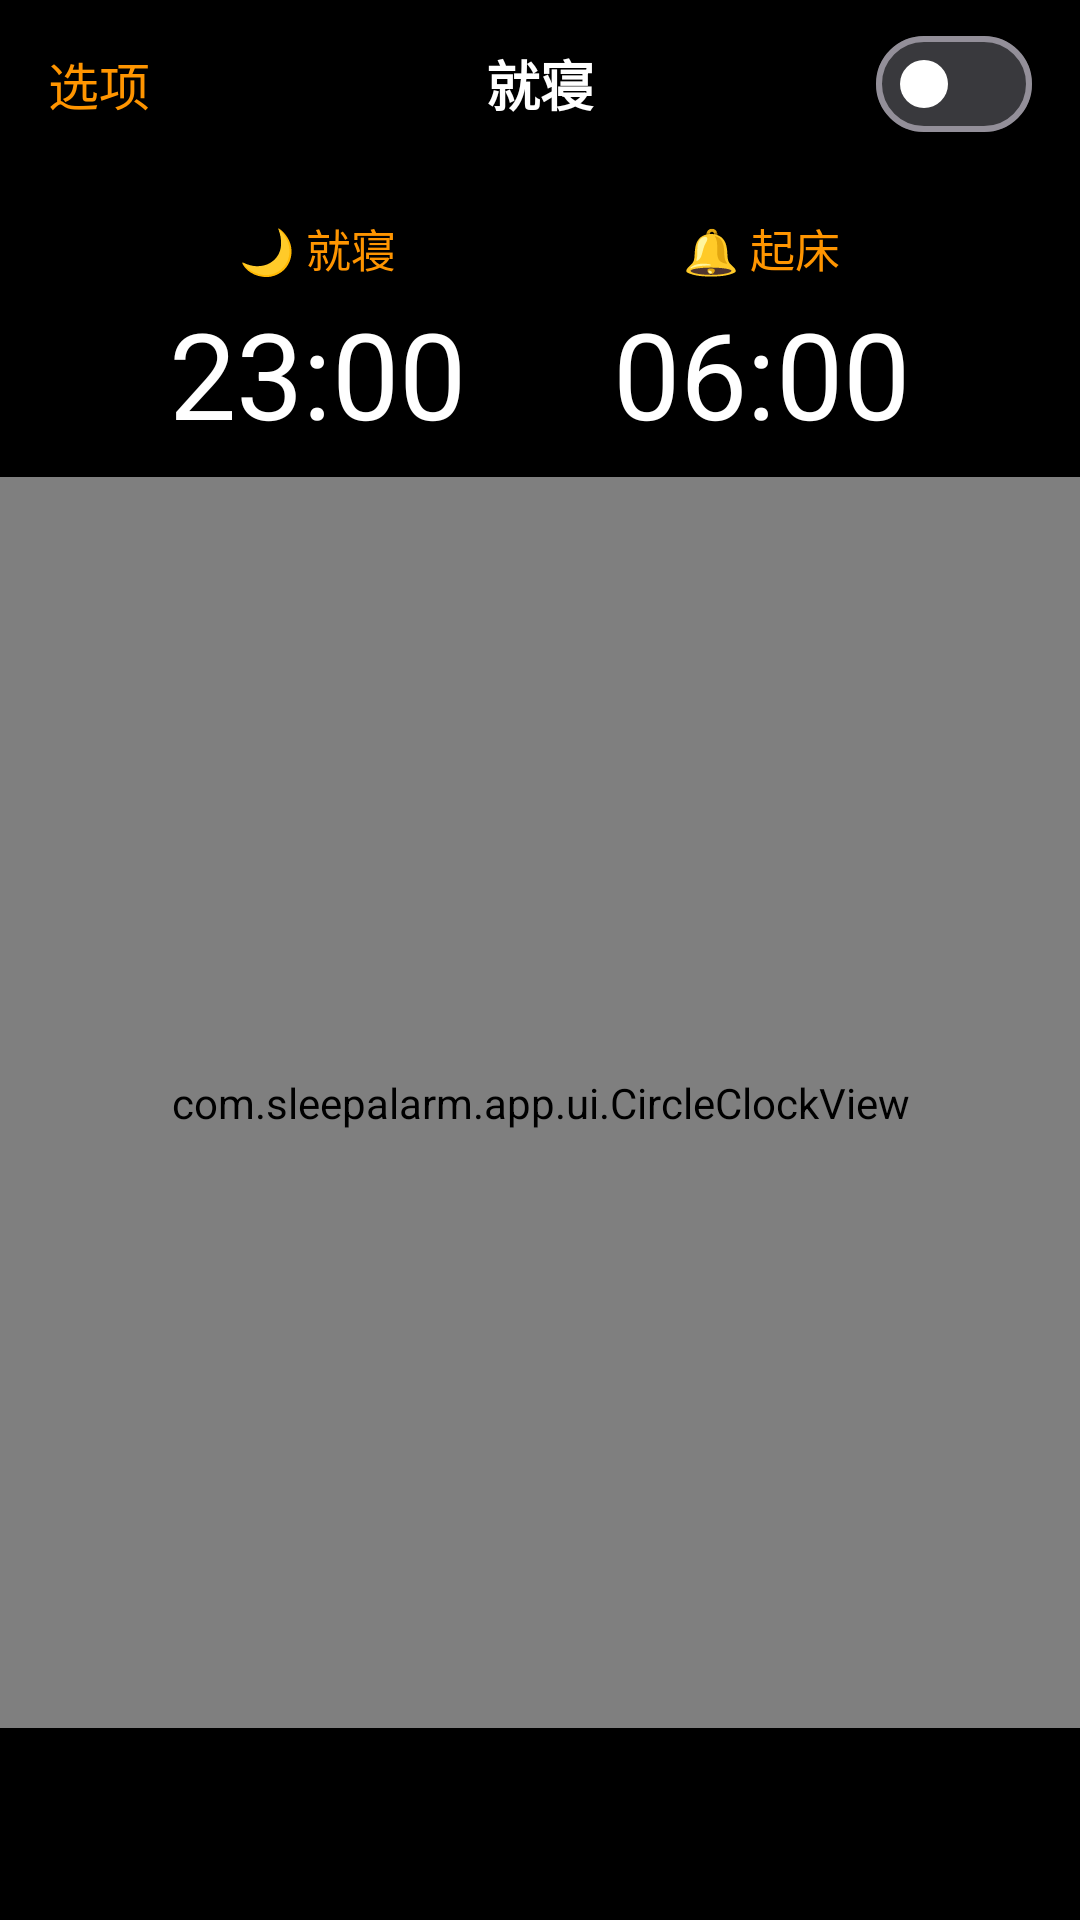

This screen was rendered from an Android layout file. Write that file and the resources it references.
<!-- AndroidManifest.xml: application theme Theme.SleepAlarm -->
<!-- res/layout/fragment_sleep.xml -->
<?xml version="1.0" encoding="utf-8"?>
<LinearLayout xmlns:android="http://schemas.android.com/apk/res/android"
    xmlns:app="http://schemas.android.com/apk/res-auto"
    android:layout_width="match_parent"
    android:layout_height="match_parent"
    android:orientation="vertical"
    android:background="?attr/appBackground">

    
    <RelativeLayout
        android:layout_width="match_parent"
        android:layout_height="56dp"
        android:paddingHorizontal="16dp">

        <TextView
            android:id="@+id/btn_options"
            android:layout_width="wrap_content"
            android:layout_height="wrap_content"
            android:layout_alignParentStart="true"
            android:layout_centerVertical="true"
            android:text="选项"
            android:textSize="17sp"
            android:textColor="?attr/appAccent" />

        <TextView
            android:layout_width="wrap_content"
            android:layout_height="wrap_content"
            android:layout_centerInParent="true"
            android:text="就寝"
            android:textSize="18sp"
            android:textColor="?attr/appTextPrimary"
            android:textStyle="bold" />

        <com.google.android.material.materialswitch.MaterialSwitch
            android:id="@+id/switch_sleep_enabled"
            android:layout_width="wrap_content"
            android:layout_height="wrap_content"
            android:layout_alignParentEnd="true"
            android:layout_centerVertical="true"
            app:thumbTint="?attr/appTextPrimary"
            app:trackTint="@color/ios_switch_track" />
    </RelativeLayout>

    
    <LinearLayout
        android:layout_width="match_parent"
        android:layout_height="wrap_content"
        android:orientation="horizontal"
        android:gravity="center"
        android:paddingHorizontal="32dp"
        android:paddingTop="16dp"
        android:paddingBottom="8dp">

        <LinearLayout
            android:layout_width="0dp"
            android:layout_height="wrap_content"
            android:layout_weight="1"
            android:orientation="vertical"
            android:gravity="center_horizontal">

            <TextView
                android:layout_width="wrap_content"
                android:layout_height="wrap_content"
                android:text="🌙 就寝"
                android:textSize="15sp"
                android:textColor="?attr/appAccent" />

            <TextView
                android:id="@+id/tv_bedtime"
                android:layout_width="wrap_content"
                android:layout_height="wrap_content"
                android:layout_marginTop="4dp"
                android:text="23:00"
                android:textSize="40sp"
                android:textColor="?attr/appTextPrimary"
                android:clickable="true"
                android:focusable="true"
                android:background="?attr/selectableItemBackground" />
        </LinearLayout>

        <LinearLayout
            android:layout_width="0dp"
            android:layout_height="wrap_content"
            android:layout_weight="1"
            android:orientation="vertical"
            android:gravity="center_horizontal">

            <TextView
                android:layout_width="wrap_content"
                android:layout_height="wrap_content"
                android:text="🔔 起床"
                android:textSize="15sp"
                android:textColor="?attr/appAccent" />

            <TextView
                android:id="@+id/tv_wake_time"
                android:layout_width="wrap_content"
                android:layout_height="wrap_content"
                android:layout_marginTop="4dp"
                android:text="06:00"
                android:textSize="40sp"
                android:textColor="?attr/appTextPrimary"
                android:clickable="true"
                android:focusable="true"
                android:background="?attr/selectableItemBackground" />
        </LinearLayout>
    </LinearLayout>

    
    <com.sleepalarm.app.ui.CircleClockView
        android:id="@+id/circle_clock"
        android:layout_width="match_parent"
        android:layout_height="0dp"
        android:layout_weight="1" />

    
    <View
        android:layout_width="match_parent"
        android:layout_height="64dp" />

</LinearLayout>
<!-- resources referenced by this layout -->
<resources>
  <style name="Theme.SleepAlarm" parent="Theme.Material3.Dark.NoActionBar">
          <item name="colorPrimary">@color/primary</item>
          <item name="colorOnPrimary">@color/on_primary</item>
          <item name="colorPrimaryContainer">@color/surface_light</item>
          <item name="colorOnPrimaryContainer">@color/primary</item>
          <item name="colorSecondary">@color/secondary</item>
          <item name="android:colorBackground">@color/background</item>
          <item name="colorOnBackground">@color/on_background</item>
          <item name="colorSurface">@color/surface</item>
          <item name="colorOnSurface">@color/on_surface</item>
          <item name="android:statusBarColor">@color/background</item>
          <item name="android:navigationBarColor">@color/background</item>
          <item name="android:windowLightStatusBar">false</item>
  
          
          <item name="appBackground">@color/background</item>
          <item name="appSurface">@color/surface</item>
          <item name="appSurfaceLight">@color/surface_light</item>
          <item name="appAccent">@color/primary</item>
          <item name="appTextPrimary">@color/text_primary</item>
          <item name="appTextSecondary">@color/text_secondary</item>
          <item name="appDivider">@color/divider</item>
          <item name="appCardBg">@color/card_bg</item>
          <item name="appOnAccent">@color/black</item>
      </style>
  <color name="primary">#FF9500</color>
  <color name="on_primary">#000000</color>
  <color name="surface_light">#2C2C2E</color>
  <color name="secondary">#FF9500</color>
  <color name="background">#000000</color>
  <color name="on_background">#FFFFFF</color>
  <color name="surface">#1C1C1E</color>
  <color name="on_surface">#FFFFFF</color>
  <color name="text_primary">#FFFFFF</color>
  <color name="text_secondary">#8E8E93</color>
  <color name="divider">#2C2C2E</color>
  <color name="card_bg">#1C1C1E</color>
  <color name="black">#000000</color>
</resources>
